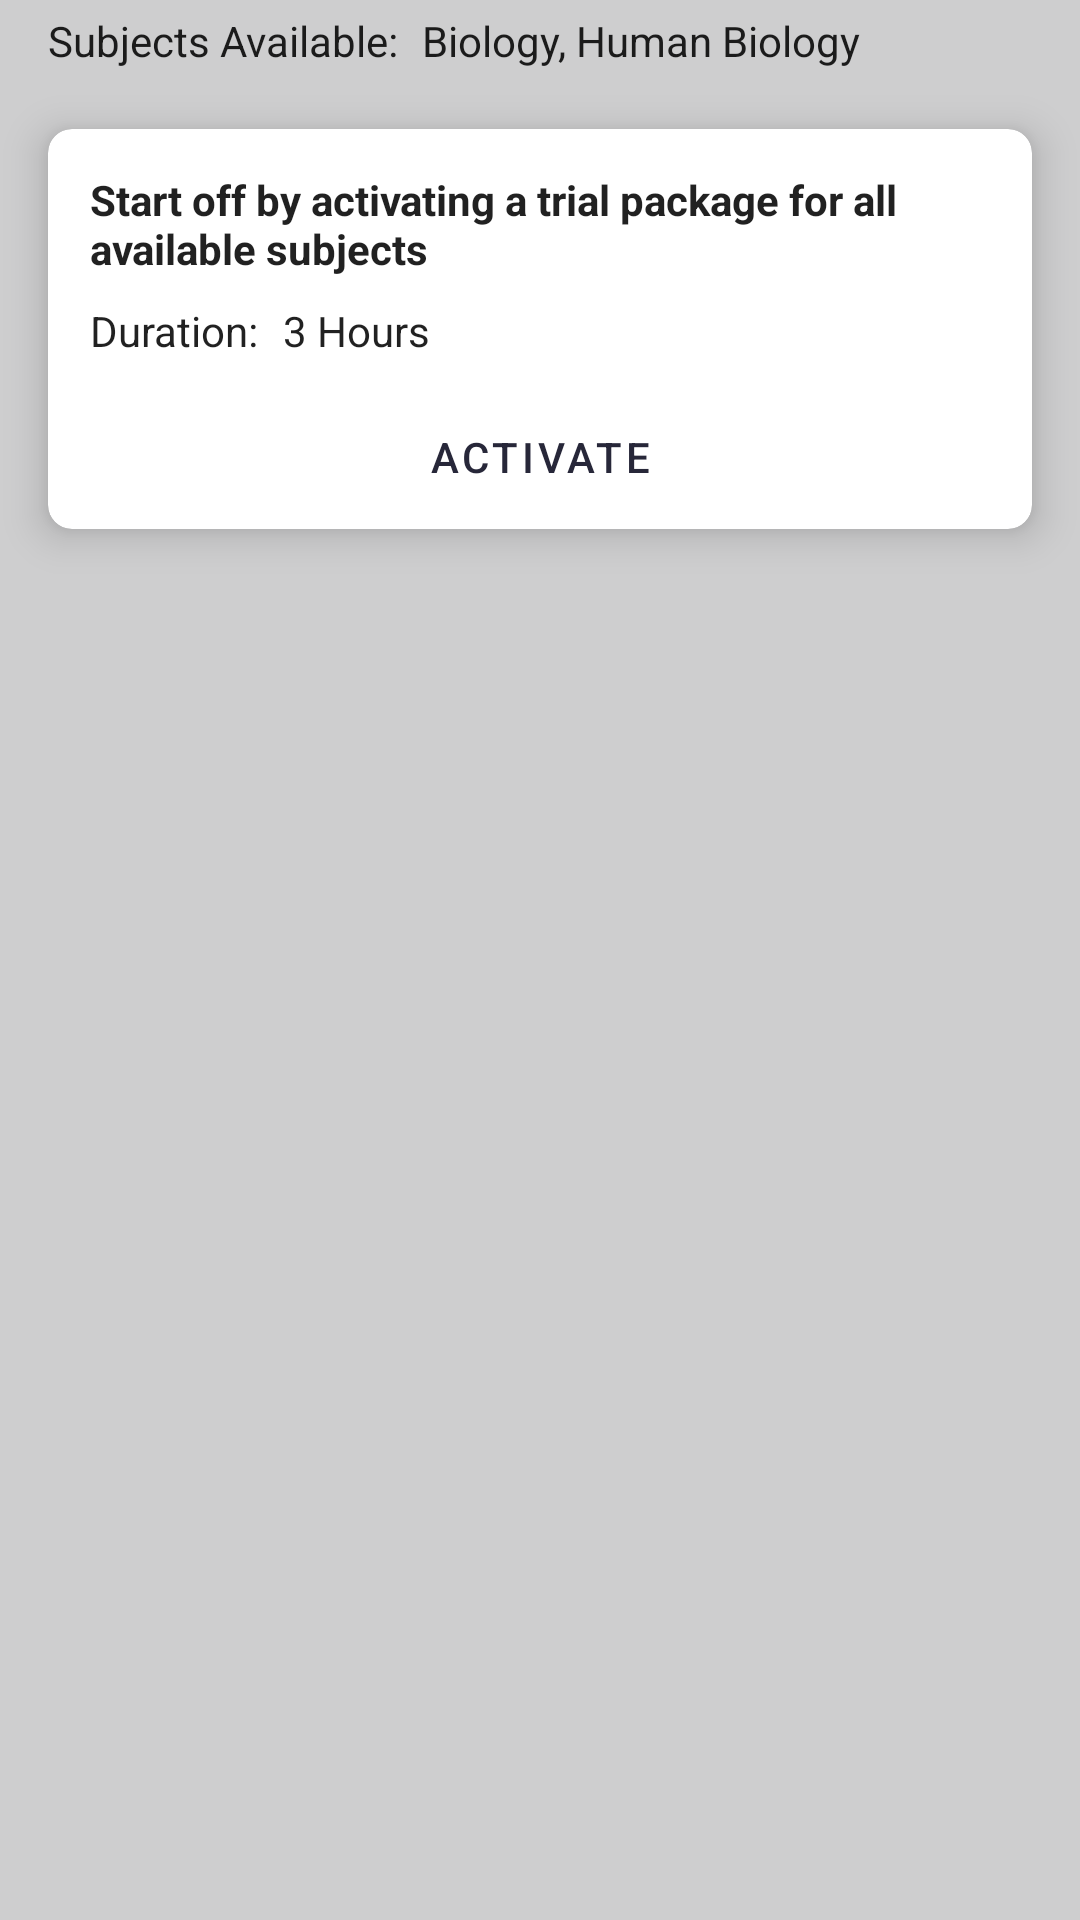

Android layout source for this screen:
<!-- AndroidManifest.xml: application theme Theme.GCEOLMCQ -->
<!-- res/layout/fragment_activate_trial_package.xml -->
<?xml version="1.0" encoding="utf-8"?>
<FrameLayout xmlns:android="http://schemas.android.com/apk/res/android"
    xmlns:tools="http://schemas.android.com/tools"
    android:layout_width="match_parent"
    android:layout_height="match_parent"
    xmlns:app="http://schemas.android.com/apk/res-auto"
    tools:context=".fragments.ActivateTrialPackageFragment">

    <RelativeLayout
        android:layout_width="match_parent"
        android:layout_height="match_parent">

        <LinearLayout
            android:id="@+id/subjectsAvailableLo"
            android:orientation="horizontal"
            android:layout_width="match_parent"
            android:layout_height="wrap_content"
            android:paddingStart="@dimen/margin_16"
            android:paddingEnd="@dimen/margin_16"
            android:paddingTop="@dimen/margin_4"
            android:paddingBottom="@dimen/margin_4">
            <TextView
                android:layout_width="wrap_content"
                android:layout_height="match_parent"
                android:gravity="center_vertical"
                android:text="@string/subjects_available"/>
            <TextView
                android:id="@+id/subjectsAvailableTv"
                android:layout_width="match_parent"
                android:layout_height="match_parent"
                android:text="Biology, Human Biology"
                android:gravity="center_vertical"
                android:paddingStart="@dimen/margin_8"
                android:paddingEnd="0dp"/>
        </LinearLayout>

        <LinearLayout
            android:id="@+id/trialPackageLo"
            android:orientation="vertical"
            android:layout_width="match_parent"
            android:layout_height="match_parent"
            android:layout_below="@id/subjectsAvailableLo">
            <androidx.cardview.widget.CardView
                android:layout_width="match_parent"
                android:layout_height="wrap_content"
                app:cardCornerRadius="@dimen/card_corner_radius_8"
                app:cardElevation="@dimen/card_elevation_8"
                android:layout_margin="@dimen/margin_16">

                <LinearLayout
                    android:orientation="vertical"
                    android:layout_width="match_parent"
                    android:layout_height="match_parent">

                    <LinearLayout
                        android:orientation="vertical"
                        android:layout_width="match_parent"
                        android:layout_height="wrap_content">
                        <TextView
                            android:layout_width="match_parent"
                            android:layout_height="wrap_content"
                            android:paddingTop="@dimen/margin_14"
                            android:paddingStart="@dimen/margin_14"
                            android:paddingEnd="@dimen/margin_14"
                            android:gravity="center_vertical"
                            android:text="@string/start_off_message"
                            android:textStyle="bold"/>
                        <LinearLayout
                            android:orientation="horizontal"
                            android:layout_width="match_parent"
                            android:layout_height="36dp"
                            android:paddingStart="@dimen/margin_14"
                            android:paddingEnd="@dimen/margin_14">
                            <TextView
                                android:layout_width="wrap_content"
                                android:layout_height="match_parent"
                                android:text="@string/duration"
                                android:gravity="center_vertical"/>
                            <TextView
                                android:id="@+id/trialPackageDurationTv"
                                android:layout_width="wrap_content"
                                android:layout_height="match_parent"
                                android:text="3 Hours"
                                android:gravity="center_vertical"
                                android:paddingStart="@dimen/margin_8"
                                android:paddingEnd="@dimen/margin_8"/>
                        </LinearLayout>
                        <LinearLayout
                            android:orientation="horizontal"
                            android:layout_width="match_parent"
                            android:layout_height="wrap_content"
                            android:gravity="end"
                            android:paddingStart="@dimen/margin_14"
                            android:paddingEnd="@dimen/margin_14">

                            <Button
                                android:id="@+id/activateButton"
                                style="?attr/borderlessButtonStyle"
                                android:layout_width="match_parent"
                                android:layout_height="wrap_content"
                                android:text="@string/activate" />
                        </LinearLayout>
                    </LinearLayout>
                </LinearLayout>

            </androidx.cardview.widget.CardView>
        </LinearLayout>



    </RelativeLayout>

</FrameLayout>
<!-- resources referenced by this layout -->
<resources>
  <dimen name="card_corner_radius_8">8dp</dimen>
  <dimen name="card_elevation_8">8dp</dimen>
  <dimen name="margin_14">14dp</dimen>
  <dimen name="margin_16">16dp</dimen>
  <dimen name="margin_4">4dp</dimen>
  <dimen name="margin_8">8dp</dimen>
  <string name="activate">Activate</string>
  <string name="duration">Duration:</string>
  <string name="start_off_message">Start off by activating a trial package for all available subjects</string>
  <string name="subjects_available">Subjects Available:</string>
  <style name="Theme.GCEOLMCQ" parent="Theme.MaterialComponents.DayNight.DarkActionBar">
          
  
          <item name="colorPrimary">@color/color_primary</item>
          <item name="colorPrimaryVariant">@color/color_primary_variant</item>
          <item name="colorOnPrimary">@color/color_on_primary</item>
  
          
          <item name="colorSecondary">@color/color_secondary</item>
          <item name="colorSecondaryVariant">@color/color_secondary_dark</item>
          <item name="colorOnSecondary">@color/color_on_secondary</item>
  
          
          <item name="android:statusBarColor">@color/color_primary_variant</item>
          
          <item name="android:windowBackground">@color/background</item>
  
          <item name="backgroundColor">@color/background</item>
          <item name="cardBackgroundColor">@color/card_background</item>
          <item name="android:textColor">@color/primary_text_default_material_light</item>
  
  
      </style>
  <color name="color_primary">#272739</color>
  <color name="color_primary_variant">#1C1C29</color>
  <color name="color_on_primary">@color/white</color>
  <color name="color_secondary">#F4D884</color>
  <color name="color_secondary_dark">#BDA766</color>
  <color name="color_on_secondary">#141414</color>
  <color name="background">#CECECF</color>
  <color name="card_background">#F7FFFFFF</color>
  <color name="white">#FFFFFFFF</color>
</resources>
